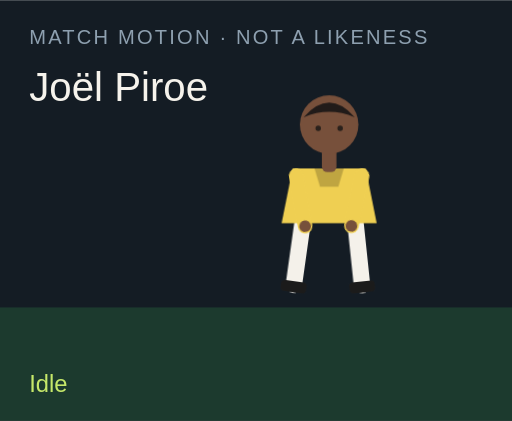
t = 0.00 s
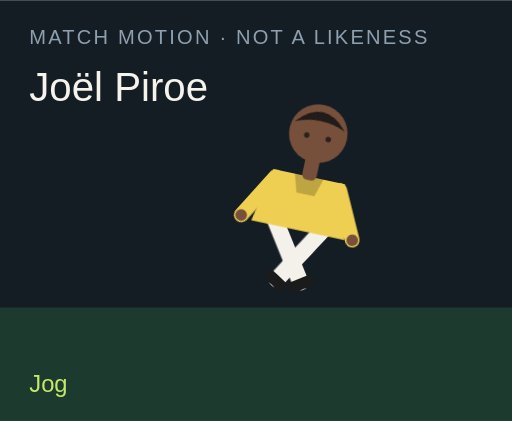
t = 1.50 s
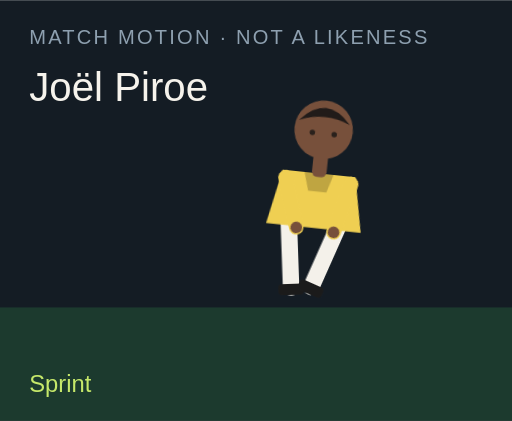
t = 3.00 s
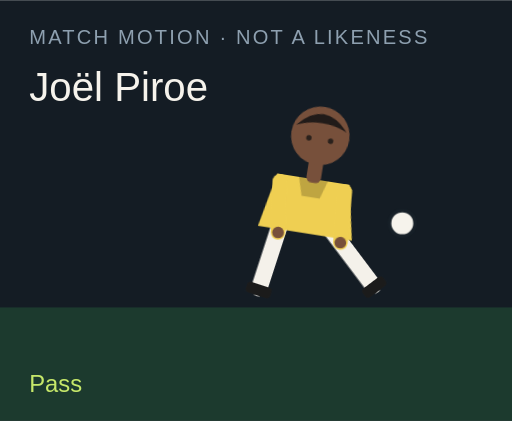
t = 4.50 s
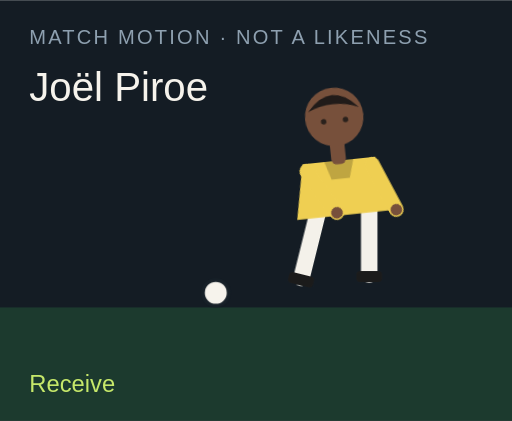
t = 6.00 s
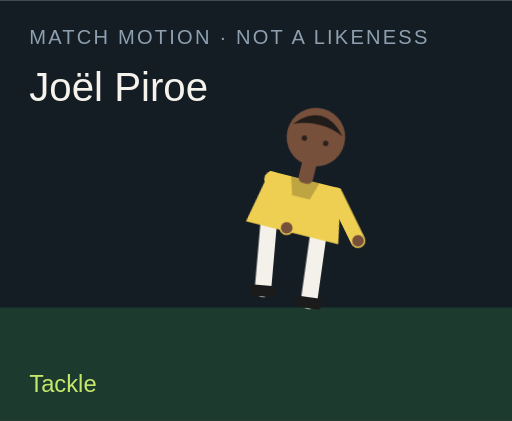
t = 7.50 s

The animated SVG that drew these frames (rendered in a browser with its animation timeline set to each time). Animation: 18 CSS @keyframes rules; one cycle of 9.00 s, repeats indefinitely.

<?xml version="1.0" encoding="UTF-8"?>
<svg xmlns="http://www.w3.org/2000/svg" viewBox="0 0 280 230" role="img">
  <style>@media (prefers-reduced-motion: reduce){animate,animateTransform{display:none}}</style>
  <rect width="280" height="230" fill="#141c24"/>
  <rect y="168" width="280" height="62" fill="#1c3a2e"/>
  <text x="16" y="24" fill="#8ea0b0" font-family="Arial,sans-serif" font-size="11" letter-spacing="1.2">MATCH MOTION · NOT A LIKENESS</text>
  <text x="16" y="55" fill="#f6f3ec" font-family="Impact,sans-serif" font-size="22">Joël Piroe</text>
  <circle r="7" fill="#f6f3ec" stroke="#172028" stroke-width="2" id="motion-12070" cx="150" cy="160" opacity="0">
    
    
    
  </circle>
  <g transform="translate(132 40)">
    <g id="motion-12092" transform="rotate(0 48 90)">
      
      <g id="motion-12094" transform="translate(0 0)">
        
        <g transform="translate(34 78)"><g id="motion-12096" transform="rotate(8)"><path d="M0 0 V38" stroke="#f4f1ea" stroke-width="9" stroke-linecap="round"/><rect x="-7" y="36" width="14" height="6" rx="2" fill="#1b1b1b"/></g></g>
        <g transform="translate(62 78)"><g id="motion-12098" transform="rotate(-6)"><path d="M0 0 V38" stroke="#f4f1ea" stroke-width="9" stroke-linecap="round"/><rect x="-7" y="36" width="14" height="6" rx="2" fill="#1b1b1b"/></g></g>
        <path d="M28 52 h40 l6 30 H22 Z" fill="#efcf52"/>
        <path d="M40 52 h16 l-3 10 H43 Z" fill="#000" opacity=".2"/>
        <g transform="translate(30 56)"><g id="motion-12100" transform="rotate(-10)"><path d="M0 0 V28" stroke="#efcf52" stroke-width="8" stroke-linecap="round"/><circle cx="0" cy="28" r="3.2" fill="#77503b"/></g></g>
        <g transform="translate(66 56)"><g id="motion-12102" transform="rotate(12)"><path d="M0 0 V28" stroke="#efcf52" stroke-width="8" stroke-linecap="round"/><circle cx="0" cy="28" r="3.2" fill="#77503b"/></g></g>
        <rect x="44" y="40" width="8" height="14" rx="3" fill="#77503b"/>
        <circle cx="48" cy="28" r="16" fill="#77503b"/>
        <path d="M34 24 Q48 8 62 24 Q48 18 34 24" fill="#211b19"/>
        <circle cx="42" cy="30" r="1.5" fill="#2a211c"/><circle cx="54" cy="30" r="1.5" fill="#2a211c"/>
      </g>
    </g>
  </g>
  <text x="16" y="214" fill="#c6e86a" font-family="Arial,sans-serif" font-size="13" opacity="1" id="motion-12074">Idle</text><text x="16" y="214" fill="#c6e86a" font-family="Arial,sans-serif" font-size="13" opacity="0" id="motion-12076">Jog</text><text x="16" y="214" fill="#c6e86a" font-family="Arial,sans-serif" font-size="13" opacity="0" id="motion-12078">Sprint</text><text x="16" y="214" fill="#c6e86a" font-family="Arial,sans-serif" font-size="13" opacity="0" id="motion-12080">Dribble</text><text x="16" y="214" fill="#c6e86a" font-family="Arial,sans-serif" font-size="13" opacity="0" id="motion-12082">Pass</text><text x="16" y="214" fill="#c6e86a" font-family="Arial,sans-serif" font-size="13" opacity="0" id="motion-12084">Shoot</text><text x="16" y="214" fill="#c6e86a" font-family="Arial,sans-serif" font-size="13" opacity="0" id="motion-12086">Receive</text><text x="16" y="214" fill="#c6e86a" font-family="Arial,sans-serif" font-size="13" opacity="0" id="motion-12088">Tackle</text><text x="16" y="214" fill="#c6e86a" font-family="Arial,sans-serif" font-size="13" opacity="0" id="motion-12090">Jump</text>
<style>@keyframes track-12071{0%{cx:150px}11.1%{cx:156px}22.2%{cx:164px}33.300000000000004%{cx:142px}44.4%{cx:190px}55.60000000000001%{cx:250px}66.7%{cx:118px}77.8%{cx:150px}88.9%{cx:150px}100%{cx:150px}}@keyframes track-12072{0%{cy:160px}11.1%{cy:158px}22.2%{cy:154px}33.300000000000004%{cy:156px}44.4%{cy:148px}55.60000000000001%{cy:96px}66.7%{cy:160px}77.8%{cy:160px}88.9%{cy:160px}100%{cy:160px}}@keyframes track-12073{0%{opacity:0}11.1%{opacity:0}22.2%{opacity:0}33.300000000000004%{opacity:1}44.4%{opacity:1}55.60000000000001%{opacity:1}66.7%{opacity:1}77.8%{opacity:0}88.9%{opacity:0}100%{opacity:0}}@keyframes track-12075{0%{opacity:1}11.1%{opacity:0}22.2%{opacity:0}33.300000000000004%{opacity:0}44.4%{opacity:0}55.60000000000001%{opacity:0}66.7%{opacity:0}77.8%{opacity:0}88.9%{opacity:0}100%{opacity:1}}@keyframes track-12077{0%{opacity:0}11.1%{opacity:1}22.2%{opacity:0}33.300000000000004%{opacity:0}44.4%{opacity:0}55.60000000000001%{opacity:0}66.7%{opacity:0}77.8%{opacity:0}88.9%{opacity:0}100%{opacity:0}}@keyframes track-12079{0%{opacity:0}11.1%{opacity:0}22.2%{opacity:1}33.300000000000004%{opacity:0}44.4%{opacity:0}55.60000000000001%{opacity:0}66.7%{opacity:0}77.8%{opacity:0}88.9%{opacity:0}100%{opacity:0}}@keyframes track-12081{0%{opacity:0}11.1%{opacity:0}22.2%{opacity:0}33.300000000000004%{opacity:1}44.4%{opacity:0}55.60000000000001%{opacity:0}66.7%{opacity:0}77.8%{opacity:0}88.9%{opacity:0}100%{opacity:0}}@keyframes track-12083{0%{opacity:0}11.1%{opacity:0}22.2%{opacity:0}33.300000000000004%{opacity:0}44.4%{opacity:1}55.60000000000001%{opacity:0}66.7%{opacity:0}77.8%{opacity:0}88.9%{opacity:0}100%{opacity:0}}@keyframes track-12085{0%{opacity:0}11.1%{opacity:0}22.2%{opacity:0}33.300000000000004%{opacity:0}44.4%{opacity:0}55.60000000000001%{opacity:1}66.7%{opacity:0}77.8%{opacity:0}88.9%{opacity:0}100%{opacity:0}}@keyframes track-12087{0%{opacity:0}11.1%{opacity:0}22.2%{opacity:0}33.300000000000004%{opacity:0}44.4%{opacity:0}55.60000000000001%{opacity:0}66.7%{opacity:1}77.8%{opacity:0}88.9%{opacity:0}100%{opacity:0}}@keyframes track-12089{0%{opacity:0}11.1%{opacity:0}22.2%{opacity:0}33.300000000000004%{opacity:0}44.4%{opacity:0}55.60000000000001%{opacity:0}66.7%{opacity:0}77.8%{opacity:1}88.9%{opacity:0}100%{opacity:0}}@keyframes track-12091{0%{opacity:0}11.1%{opacity:0}22.2%{opacity:0}33.300000000000004%{opacity:0}44.4%{opacity:0}55.60000000000001%{opacity:0}66.7%{opacity:0}77.8%{opacity:0}88.9%{opacity:1}100%{opacity:0}}@keyframes track-12093{0%{transform:rotate(0deg)}11.1%{transform:rotate(8deg)}22.2%{transform:rotate(16deg)}33.300000000000004%{transform:rotate(6deg)}44.4%{transform:rotate(4deg)}55.60000000000001%{transform:rotate(14deg)}66.7%{transform:rotate(-6deg)}77.8%{transform:rotate(34deg)}88.9%{transform:rotate(-6deg)}100%{transform:rotate(0deg)}}@keyframes track-12095{0%{transform:translate(0px,0px)}11.1%{transform:translate(0px,-3px)}22.2%{transform:translate(0px,-6px)}33.300000000000004%{transform:translate(0px,-2px)}44.4%{transform:translate(0px,2px)}55.60000000000001%{transform:translate(0px,-4px)}66.7%{transform:translate(0px,1px)}77.8%{transform:translate(0px,10px)}88.9%{transform:translate(0px,-18px)}100%{transform:translate(0px,0px)}}@keyframes track-12097{0%{transform:rotate(8deg)}11.1%{transform:rotate(-26deg)}22.2%{transform:rotate(-42deg)}33.300000000000004%{transform:rotate(-8deg)}44.4%{transform:rotate(6deg)}55.60000000000001%{transform:rotate(12deg)}66.7%{transform:rotate(20deg)}77.8%{transform:rotate(-8deg)}88.9%{transform:rotate(-10deg)}100%{transform:rotate(8deg)}}@keyframes track-12099{0%{transform:rotate(-6deg)}11.1%{transform:rotate(24deg)}22.2%{transform:rotate(38deg)}33.300000000000004%{transform:rotate(18deg)}44.4%{transform:rotate(-38deg)}55.60000000000001%{transform:rotate(-54deg)}66.7%{transform:rotate(6deg)}77.8%{transform:rotate(-22deg)}88.9%{transform:rotate(10deg)}100%{transform:rotate(-6deg)}}@keyframes track-12101{0%{transform:rotate(-10deg)}11.1%{transform:rotate(24deg)}22.2%{transform:rotate(36deg)}33.300000000000004%{transform:rotate(-18deg)}44.4%{transform:rotate(10deg)}55.60000000000001%{transform:rotate(-24deg)}66.7%{transform:rotate(-30deg)}77.8%{transform:rotate(12deg)}88.9%{transform:rotate(-74deg)}100%{transform:rotate(-10deg)}}@keyframes track-12103{0%{transform:rotate(12deg)}11.1%{transform:rotate(-20deg)}22.2%{transform:rotate(-32deg)}33.300000000000004%{transform:rotate(14deg)}44.4%{transform:rotate(-26deg)}55.60000000000001%{transform:rotate(18deg)}66.7%{transform:rotate(-22deg)}77.8%{transform:rotate(-6deg)}88.9%{transform:rotate(-74deg)}100%{transform:rotate(12deg)}}@media(prefers-reduced-motion:no-preference){#motion-12070{animation:track-12071 9s linear infinite both,track-12072 9s linear infinite both,track-12073 9s steps(1,end) infinite both}#motion-12074{animation:track-12075 9s steps(1,end) infinite both}#motion-12076{animation:track-12077 9s steps(1,end) infinite both}#motion-12078{animation:track-12079 9s steps(1,end) infinite both}#motion-12080{animation:track-12081 9s steps(1,end) infinite both}#motion-12082{animation:track-12083 9s steps(1,end) infinite both}#motion-12084{animation:track-12085 9s steps(1,end) infinite both}#motion-12086{animation:track-12087 9s steps(1,end) infinite both}#motion-12088{animation:track-12089 9s steps(1,end) infinite both}#motion-12090{animation:track-12091 9s steps(1,end) infinite both}#motion-12092{animation:track-12093 9s linear infinite both}#motion-12094{animation:track-12095 9s linear infinite both}#motion-12096{animation:track-12097 9s linear infinite both}#motion-12098{animation:track-12099 9s linear infinite both}#motion-12100{animation:track-12101 9s linear infinite both}#motion-12102{animation:track-12103 9s linear infinite both}}</style></svg>
